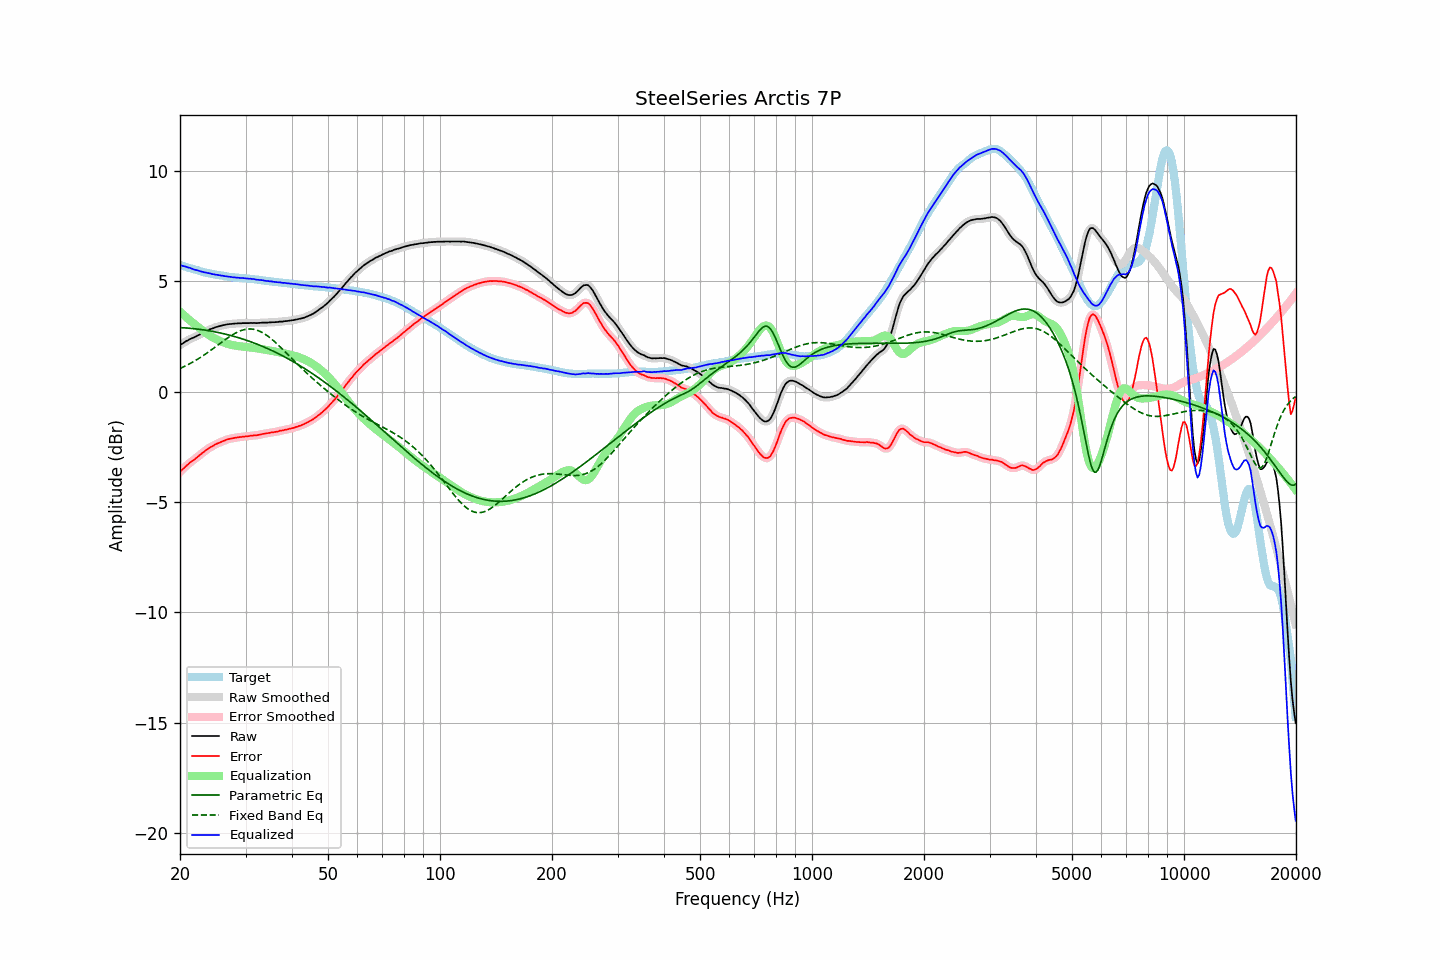

The data file committed next to this chart (first rows):
frequency, raw, error, smoothed, error_smoothed, equalization, parametric_eq, fixed_band_eq, equalized_raw, equalized_smoothed, target
20.00, 2.11, -3.64, 2.11, -3.64, 3.63, 2.91, 1.05, 5.74, 5.74, 5.74
20.20, 2.16, -3.56, 2.16, -3.56, 3.56, 2.90, 1.08, 5.72, 5.72, 5.72
20.40, 2.20, -3.49, 2.20, -3.49, 3.49, 2.90, 1.12, 5.69, 5.70, 5.69
20.61, 2.25, -3.43, 2.25, -3.42, 3.43, 2.89, 1.15, 5.67, 5.68, 5.67
20.81, 2.30, -3.35, 2.29, -3.36, 3.36, 2.89, 1.19, 5.66, 5.66, 5.65
21.02, 2.33, -3.29, 2.34, -3.29, 3.30, 2.88, 1.23, 5.63, 5.64, 5.62
21.23, 2.38, -3.22, 2.37, -3.23, 3.24, 2.87, 1.27, 5.62, 5.61, 5.60
21.44, 2.41, -3.17, 2.41, -3.17, 3.18, 2.87, 1.30, 5.59, 5.58, 5.58
21.66, 2.44, -3.12, 2.44, -3.12, 3.12, 2.86, 1.35, 5.56, 5.56, 5.56
21.87, 2.47, -3.07, 2.47, -3.07, 3.06, 2.85, 1.39, 5.53, 5.53, 5.54
22.09, 2.51, -3.01, 2.51, -3.01, 3.01, 2.84, 1.43, 5.51, 5.51, 5.52
22.31, 2.55, -2.95, 2.54, -2.95, 2.95, 2.84, 1.47, 5.50, 5.49, 5.50
22.54, 2.58, -2.89, 2.58, -2.89, 2.89, 2.83, 1.52, 5.47, 5.47, 5.47
22.76, 2.62, -2.83, 2.62, -2.83, 2.83, 2.82, 1.57, 5.45, 5.45, 5.45
22.99, 2.66, -2.77, 2.65, -2.77, 2.78, 2.81, 1.61, 5.43, 5.43, 5.43
23.22, 2.69, -2.72, 2.69, -2.72, 2.72, 2.80, 1.66, 5.41, 5.41, 5.41
23.45, 2.74, -2.66, 2.73, -2.66, 2.66, 2.78, 1.71, 5.40, 5.40, 5.40
23.69, 2.77, -2.61, 2.77, -2.61, 2.61, 2.77, 1.76, 5.38, 5.38, 5.38
23.92, 2.81, -2.56, 2.81, -2.56, 2.56, 2.76, 1.81, 5.37, 5.37, 5.37
24.16, 2.84, -2.51, 2.83, -2.52, 2.52, 2.75, 1.87, 5.35, 5.35, 5.35
24.40, 2.86, -2.48, 2.86, -2.47, 2.47, 2.74, 1.92, 5.33, 5.34, 5.34
24.65, 2.89, -2.44, 2.89, -2.43, 2.43, 2.72, 1.97, 5.32, 5.32, 5.33
24.89, 2.92, -2.39, 2.91, -2.39, 2.40, 2.71, 2.03, 5.31, 5.31, 5.31
25.14, 2.94, -2.36, 2.94, -2.36, 2.36, 2.69, 2.08, 5.30, 5.30, 5.30
25.39, 2.96, -2.33, 2.96, -2.32, 2.33, 2.68, 2.14, 5.28, 5.28, 5.28
25.65, 2.98, -2.30, 2.98, -2.30, 2.29, 2.66, 2.19, 5.27, 5.27, 5.27
25.91, 3.00, -2.27, 3.00, -2.27, 2.26, 2.65, 2.24, 5.26, 5.26, 5.26
26.16, 3.02, -2.23, 3.02, -2.23, 2.23, 2.63, 2.30, 5.25, 5.25, 5.25
26.43, 3.03, -2.21, 3.03, -2.20, 2.21, 2.61, 2.35, 5.23, 5.24, 5.23
26.69, 3.05, -2.17, 3.05, -2.18, 2.18, 2.59, 2.40, 5.23, 5.23, 5.22
26.96, 3.06, -2.15, 3.06, -2.15, 2.16, 2.58, 2.45, 5.22, 5.22, 5.21
27.23, 3.07, -2.13, 3.07, -2.14, 2.14, 2.56, 2.50, 5.21, 5.20, 5.20
27.50, 3.07, -2.12, 3.07, -2.12, 2.12, 2.54, 2.55, 5.19, 5.19, 5.19
27.77, 3.08, -2.11, 3.08, -2.11, 2.10, 2.52, 2.59, 5.18, 5.18, 5.19
28.05, 3.09, -2.09, 3.08, -2.09, 2.09, 2.50, 2.63, 5.18, 5.18, 5.18
28.33, 3.09, -2.08, 3.09, -2.08, 2.08, 2.48, 2.67, 5.17, 5.17, 5.17
28.62, 3.10, -2.07, 3.09, -2.07, 2.07, 2.45, 2.71, 5.17, 5.16, 5.17
28.90, 3.10, -2.06, 3.10, -2.06, 2.06, 2.43, 2.74, 5.16, 5.16, 5.16
29.19, 3.10, -2.06, 3.10, -2.05, 2.05, 2.41, 2.77, 5.15, 5.15, 5.15
29.48, 3.11, -2.04, 3.10, -2.04, 2.04, 2.39, 2.79, 5.15, 5.15, 5.14
29.78, 3.11, -2.04, 3.11, -2.03, 2.03, 2.36, 2.81, 5.14, 5.14, 5.14
30.08, 3.11, -2.02, 3.11, -2.03, 2.03, 2.34, 2.83, 5.13, 5.13, 5.13
30.38, 3.11, -2.02, 3.11, -2.02, 2.02, 2.31, 2.84, 5.13, 5.13, 5.13
30.68, 3.11, -2.01, 3.11, -2.01, 2.01, 2.29, 2.84, 5.12, 5.12, 5.12
30.99, 3.12, -1.99, 3.11, -2.00, 2.00, 2.26, 2.84, 5.12, 5.12, 5.11
31.30, 3.11, -2.00, 3.11, -1.99, 1.99, 2.24, 2.83, 5.10, 5.11, 5.11
31.61, 3.12, -1.98, 3.11, -1.98, 1.99, 2.21, 2.82, 5.10, 5.10, 5.10
31.93, 3.11, -1.98, 3.11, -1.98, 1.98, 2.18, 2.81, 5.08, 5.09, 5.09
32.24, 3.11, -1.98, 3.11, -1.97, 1.96, 2.15, 2.78, 5.07, 5.08, 5.08
32.57, 3.12, -1.95, 3.11, -1.96, 1.95, 2.12, 2.76, 5.07, 5.07, 5.07
32.89, 3.12, -1.94, 3.12, -1.94, 1.94, 2.09, 2.72, 5.06, 5.06, 5.06
33.22, 3.13, -1.92, 3.13, -1.92, 1.93, 2.06, 2.69, 5.06, 5.05, 5.05
33.55, 3.13, -1.91, 3.13, -1.91, 1.91, 2.03, 2.65, 5.04, 5.04, 5.04
33.89, 3.13, -1.90, 3.13, -1.90, 1.90, 2.00, 2.60, 5.03, 5.03, 5.03
34.23, 3.13, -1.89, 3.13, -1.89, 1.89, 1.97, 2.55, 5.01, 5.02, 5.01
34.57, 3.14, -1.87, 3.13, -1.87, 1.87, 1.94, 2.50, 5.01, 5.01, 5.01
34.92, 3.14, -1.86, 3.14, -1.86, 1.86, 1.90, 2.44, 5.00, 5.00, 5.00
35.27, 3.15, -1.84, 3.14, -1.85, 1.85, 1.87, 2.38, 5.00, 4.99, 4.99
35.62, 3.15, -1.84, 3.15, -1.84, 1.84, 1.84, 2.32, 4.98, 4.98, 4.99
35.97, 3.15, -1.83, 3.15, -1.83, 1.82, 1.80, 2.26, 4.97, 4.97, 4.97
... 635 more rows
